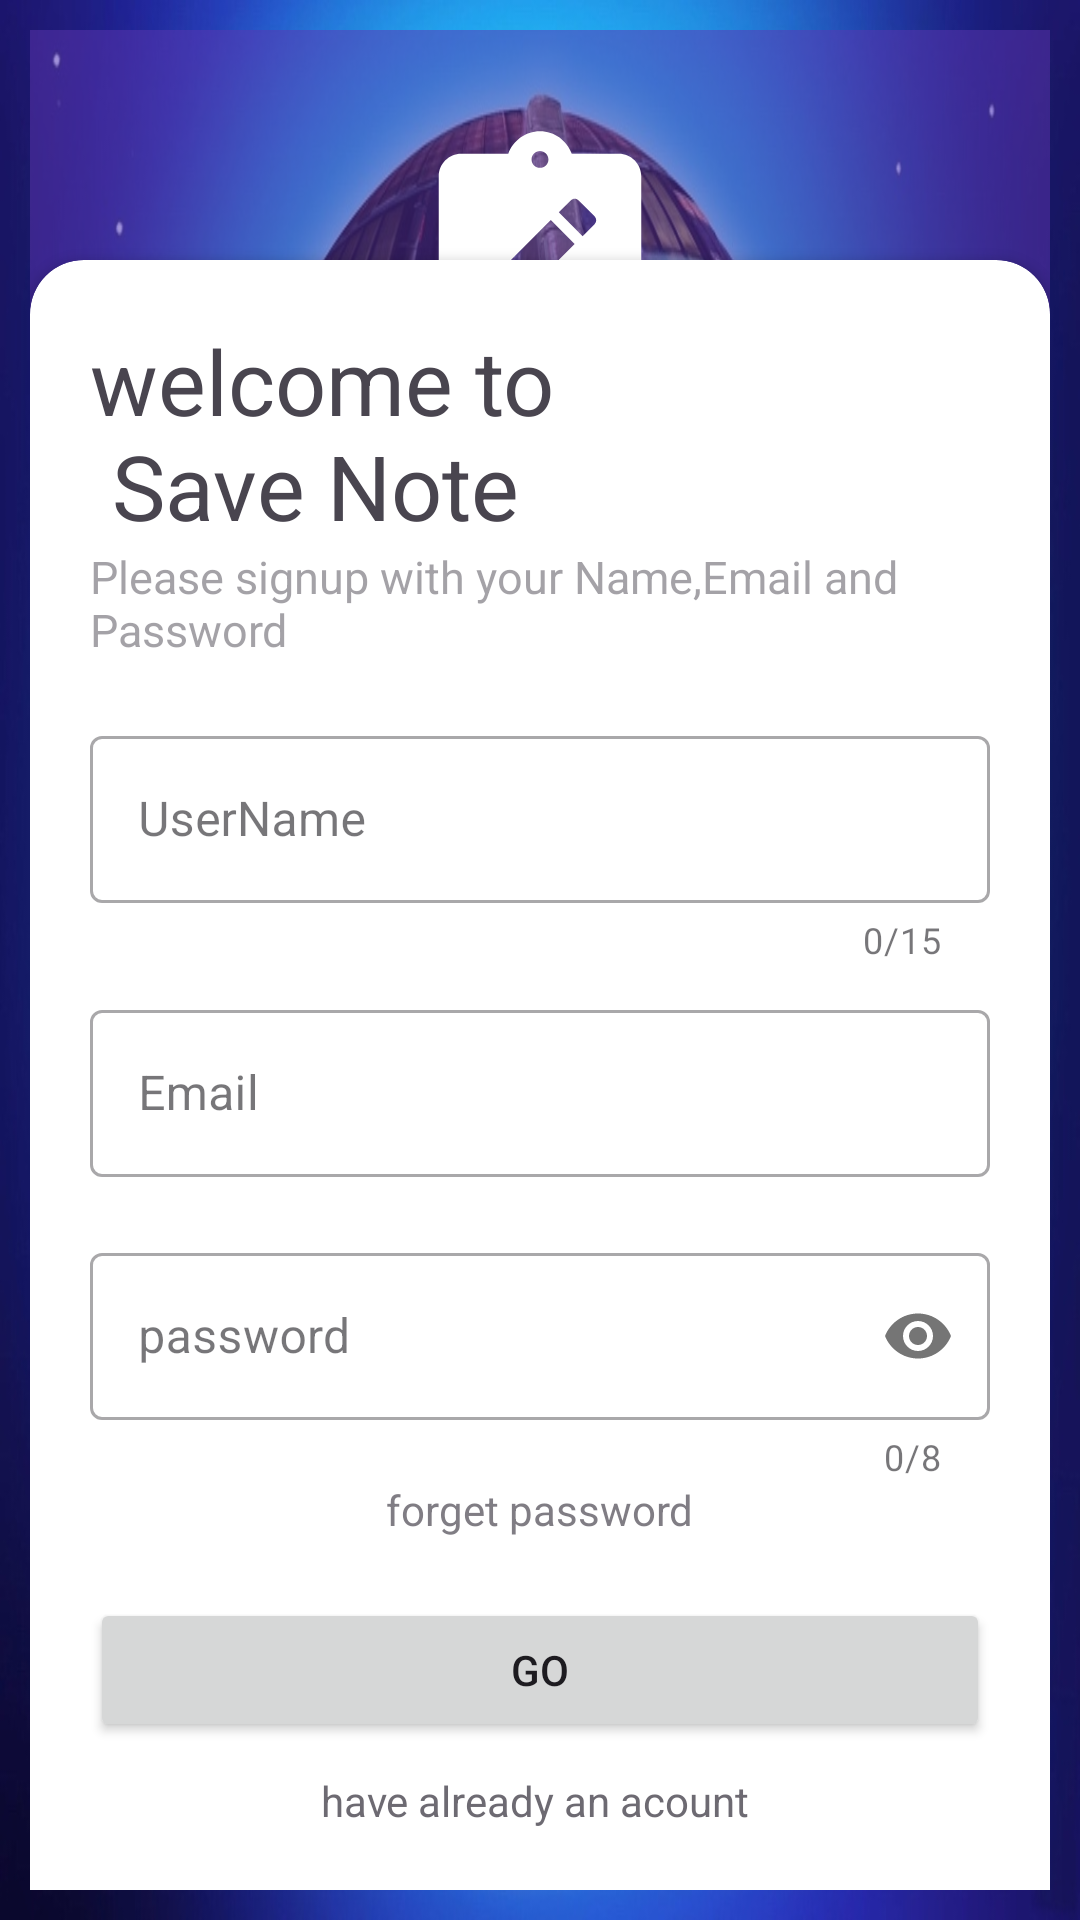

Android layout source for this screen:
<!-- AndroidManifest.xml: application theme Base.Theme.SaveNote -->
<!-- res/layout/activity_sinup.xml -->
<?xml version="1.0" encoding="utf-8"?>
<RelativeLayout xmlns:android="http://schemas.android.com/apk/res/android"
    xmlns:app="http://schemas.android.com/apk/res-auto"
    xmlns:tools="http://schemas.android.com/tools"
    android:layout_width="match_parent"
    android:layout_height="match_parent"
    android:background="@drawable/savenote"
    android:padding="10dp"
    tools:context=".SinupActivity">

    <RelativeLayout
        android:layout_width="match_parent"
        android:layout_height="match_parent"
        android:alpha="0.5"
        android:background="@color/my_light_primary" />

    <LinearLayout

        android:layout_width="match_parent"
        android:layout_height="wrap_content"
        android:layout_marginTop="30dp"
        android:gravity="center"
        android:orientation="vertical">

        <ImageView
            android:layout_width="wrap_content"
            android:layout_height="wrap_content"
            android:src="@drawable/ic_note" />

        <TextView
            android:layout_width="wrap_content"
            android:layout_height="wrap_content"
            android:layout_marginTop="10dp"
            android:fontFamily="sans-serif-medium"
            android:text="@string/app_name"
            android:textColor="@color/white"
            android:textSize="35dp"
            android:textStyle="bold" />

    </LinearLayout>


    <androidx.cardview.widget.CardView
        android:layout_width="match_parent"
        android:layout_height="wrap_content"
        android:layout_alignParentBottom="true"
        android:layout_marginBottom="-20dp"
        app:cardCornerRadius="18dp">

        <LinearLayout
            android:layout_width="match_parent"
            android:layout_height="wrap_content"
            android:orientation="vertical"
            android:padding="20dp">

            <TextView
                android:layout_width="match_parent"
                android:layout_height="wrap_content"
                android:text="@string/signup_text"
                android:textSize="30sp" />

            <TextView
                android:layout_width="match_parent"
                android:layout_height="wrap_content"
                android:alpha="0.5"
                android:textSize="15sp"
                android:text="@string/signup_text2" />

            <View
                android:layout_width="wrap_content"
                android:layout_height="20dp" />

            <com.google.android.material.textfield.TextInputLayout
                android:id="@+id/et_userName_signup"
                android:layout_width="match_parent"
                android:layout_height="wrap_content"
                android:inputType="text"
                android:hint="UserName"
                app:counterEnabled="true"
                app:counterMaxLength="15"
                style="@style/Widget.MaterialComponents.TextInputLayout.OutlinedBox">
                <com.google.android.material.textfield.TextInputEditText
                    android:layout_width="match_parent"
                    android:layout_height="wrap_content"
                    android:inputType="textEmailAddress"
                    />
            </com.google.android.material.textfield.TextInputLayout>

            <View
                android:layout_width="match_parent"
                android:layout_height="10dp" />

            <com.google.android.material.textfield.TextInputLayout
                android:id="@+id/et_email_signup"
                android:layout_width="match_parent"
                android:layout_height="wrap_content"
                android:inputType="textEmailAddress"
                android:hint="Email"
                style="@style/Widget.MaterialComponents.TextInputLayout.OutlinedBox">
                <com.google.android.material.textfield.TextInputEditText
                    android:layout_width="match_parent"
                    android:layout_height="wrap_content"
                    android:inputType="textEmailAddress"
                    />
            </com.google.android.material.textfield.TextInputLayout>

            <View
                android:layout_width="match_parent"
                android:layout_height="20dp" />

            <com.google.android.material.textfield.TextInputLayout
                android:id="@+id/et_password_signup"
                style="@style/Widget.MaterialComponents.TextInputLayout.OutlinedBox"
                android:layout_width="match_parent"
                android:layout_height="wrap_content"
                android:hint="password"
                app:counterEnabled="true"
                app:counterMaxLength="8"
                app:passwordToggleEnabled="true">

                <com.google.android.material.textfield.TextInputEditText
                    android:layout_width="match_parent"
                    android:layout_height="wrap_content"
                    android:inputType="textPassword"
                    />
            </com.google.android.material.textfield.TextInputLayout>

            <RelativeLayout
                android:layout_width="match_parent"
                android:layout_height="wrap_content"
                android:gravity="center">

                <TextView
                    android:id="@+id/tv_forger_password"
                    android:layout_width="wrap_content"
                    android:layout_height="wrap_content"
                    android:alpha="0.7"
                    android:text="forget password" />
            </RelativeLayout>

            <View
                android:layout_width="match_parent"
                android:layout_height="20dp" />

            <Button
                android:id="@+id/btn_go"
                android:layout_width="match_parent"
                android:layout_height="wrap_content"
                android:onClick="userSignup"
                android:text="Go" />

            <View
                android:layout_width="match_parent"
                android:layout_height="10dp" />


            <TextView
                android:id="@+id/tv_go_back"
                android:layout_width="match_parent"
                android:layout_height="wrap_content"
                android:alpha="0.8"
                android:textAlignment="center"
                android:text="have already an acount " />

            <View
                android:layout_width="match_parent"
                android:layout_height="20dp" />

        </LinearLayout>

    </androidx.cardview.widget.CardView>

</RelativeLayout>
<!-- resources referenced by this layout -->
<resources>
  <color name="my_light_primary">#5E35B1</color>
  
      // our color
  <color name="white">#FFFFFFFF</color>
  <!-- drawable ic_note (drawable) -->
  <vector android:height="90dp" android:tint="#FFFFFF"
      android:viewportHeight="24" android:viewportWidth="24"
      android:width="90dp" xmlns:android="http://schemas.android.com/apk/res/android">
      <path android:fillColor="@android:color/white" android:pathData="M19,3h-4.18C14.4,1.84 13.3,1 12,1S9.6,1.84 9.18,3H5C3.9,3 3,3.9 3,5v14c0,1.1 0.9,2 2,2h14c1.1,0 2,-0.9 2,-2V5C21,3.9 20.1,3 19,3zM12,2.75c0.41,0 0.75,0.34 0.75,0.75S12.41,4.25 12,4.25s-0.75,-0.34 -0.75,-0.75S11.59,2.75 12,2.75zM9.1,17H7v-2.14l5.96,-5.96l2.12,2.12L9.1,17zM16.85,9.27l-1.06,1.06l-2.12,-2.12l1.06,-1.06c0.2,-0.2 0.51,-0.2 0.71,0l1.41,1.41C17.05,8.76 17.05,9.07 16.85,9.27z"/>
  </vector>
  <!-- drawable savenote: jpg bitmap (drawable, 259245 bytes) -->
  <string name="app_name">Save Note</string>
  <string name="signup_text">welcome to \n Save Note</string>
  <string name="signup_text2">Please signup with your Name,Email and Password </string>
  <style name="Base.Theme.SaveNote" parent="Theme.Material3.DayNight.NoActionBar">
          
           <item name="colorPrimary">@color/my_light_primary</item>
  
      </style>
</resources>
